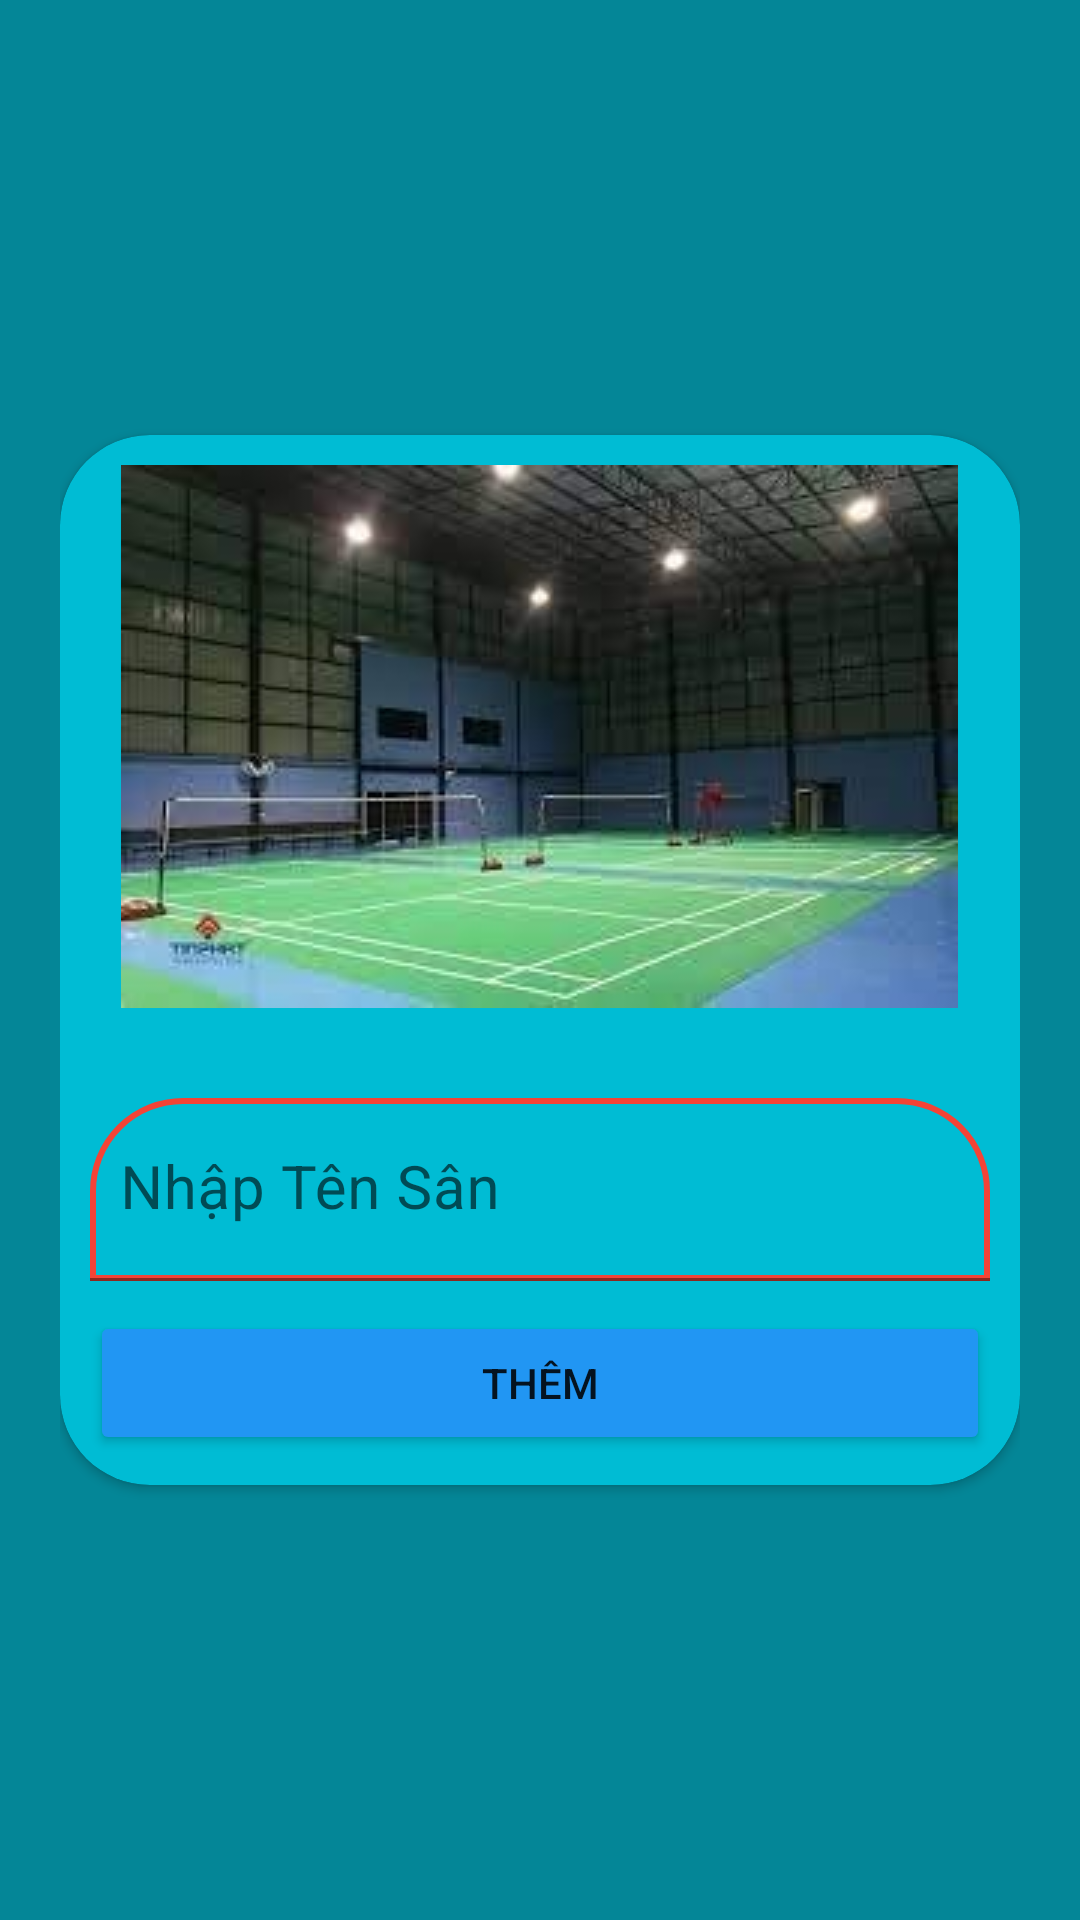

Produce the Android XML layout that renders to this screen, including the resource entries it uses.
<!-- AndroidManifest.xml: application theme Theme.LTDD2_CRUD_NguoiThue -->
<!-- res/layout/activity_them_san.xml -->
<?xml version="1.0" encoding="utf-8"?>
<ScrollView xmlns:android="http://schemas.android.com/apk/res/android"
    xmlns:app="http://schemas.android.com/apk/res-auto"
    xmlns:tools="http://schemas.android.com/tools"
    android:layout_width="match_parent"
    android:layout_height="match_parent"
    android:background="#048697"
    android:padding="20dp"
    tools:context=".Activity.ThemSanActivity">

    <androidx.cardview.widget.CardView
        android:layout_width="match_parent"
        android:layout_height="wrap_content"
        android:layout_gravity="center"
        android:backgroundTint="#00BCD4"
        app:cardCornerRadius="30dp">

        <LinearLayout
            android:layout_width="match_parent"
            android:layout_height="wrap_content"
            android:layout_margin="10dp"
            android:orientation="vertical">

            <ImageView
                android:layout_width="wrap_content"
                android:layout_gravity="center"
                android:layout_height="wrap_content"
                android:src="@drawable/img_1"></ImageView>
            <com.google.android.material.textfield.TextInputLayout
                android:layout_width="match_parent"
                android:layout_height="wrap_content">

                <com.google.android.material.textfield.TextInputEditText
                    android:visibility="gone"
                    android:id="@+id/edtIDSan"
                    style="@style/EditText_style"
                    android:hint="Nhập ID Sân"
                    android:maxLines="1"></com.google.android.material.textfield.TextInputEditText>
            </com.google.android.material.textfield.TextInputLayout>

            <com.google.android.material.textfield.TextInputLayout
                android:layout_width="match_parent"
                android:layout_height="wrap_content">

                <com.google.android.material.textfield.TextInputEditText
                    android:id="@+id/edtTenSan"
                    style="@style/EditText_style"
                    android:hint="Nhập Tên Sân"
                    android:maxLines="1"></com.google.android.material.textfield.TextInputEditText>
            </com.google.android.material.textfield.TextInputLayout>

            <Button
                android:id="@+id/btnThemSan"
                android:layout_width="match_parent"
                android:layout_height="wrap_content"
                android:layout_marginTop="10dp"
                android:backgroundTint="#2196F3"
                android:text="Thêm"
                app:cornerRadius="40dp"></Button>
        </LinearLayout>

    </androidx.cardview.widget.CardView>


</ScrollView>
<!-- resources referenced by this layout -->
<resources>
  <!-- drawable img_1: png bitmap (drawable, 101389 bytes) -->
  <style name="EditText_style">
          <item name="android:layout_width">match_parent</item>
          <item name="android:layout_height">wrap_content</item>
          <item name="android:textSize">20sp</item>
          <item name="android:textColor">@color/black</item>
          <item name="android:background">@drawable/border_editext</item>
          <item name="android:paddingLeft">10dp</item>
          <item name="android:layout_marginTop">15dp</item>
          <item name="android:maxLines">1</item>
  
      </style>
  <style name="Theme.LTDD2_CRUD_NguoiThue" parent="Theme.MaterialComponents.DayNight.DarkActionBar">
          
          <item name="colorPrimary">@color/purple_500</item>
          <item name="colorPrimaryVariant">@color/purple_700</item>
          <item name="colorOnPrimary">@color/white</item>
          
          <item name="colorSecondary">@color/teal_200</item>
          <item name="colorSecondaryVariant">@color/teal_700</item>
          <item name="colorOnSecondary">@color/black</item>
          
          <item name="android:statusBarColor">?attr/colorPrimaryVariant</item>
          
      </style>
  <!-- drawable border_editext (drawable) -->
  <?xml version="1.0" encoding="utf-8"?>
  <shape xmlns:android="http://schemas.android.com/apk/res/android">
      <stroke android:width="2dp" android:color="#F44336"></stroke>
      <solid android:color="#00FFFFFF"></solid>
      <corners android:topLeftRadius="30dp" android:topRightRadius="30dp"></corners>
  </shape>
  <!-- not gathered from this repository: default colours our renderer supplied (Android Studio template values) -->
  <color name="purple_500">#FF6200EE</color>
  <color name="purple_700">#FF3700B3</color>
  <color name="teal_200">#FF03DAC5</color>
  <color name="teal_700">#FF018786</color>
  <color name="black">#FF000000</color>
  <color name="white">#FFFFFFFF</color>
</resources>
